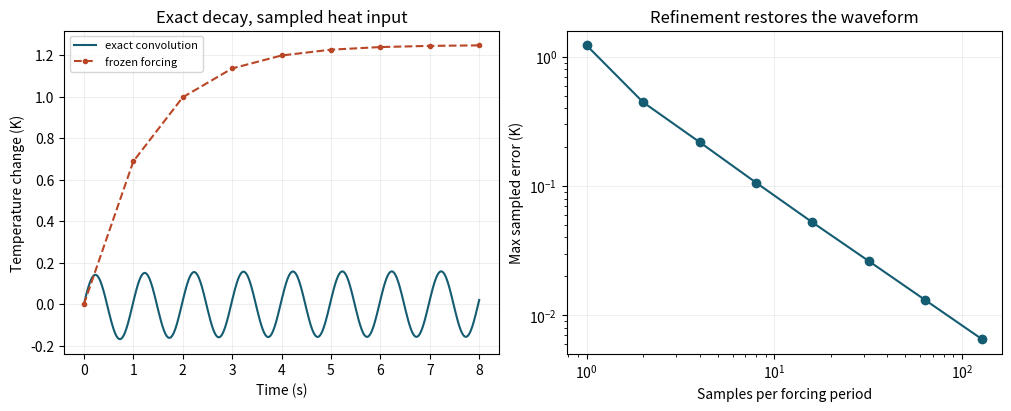

Generate this figure with matplotlib:
import numpy as np
import matplotlib.pyplot as plt

decay=.8                         # per second
frequency=1.                     # cycles per second
samples_per_period=1
cycles=8
assert .1 <= decay <= 4 and .25 <= frequency <= 4 and 1 <= samples_per_period <= 64 and 2 <= cycles <= 24
w=2*np.pi*frequency
h=1/(samples_per_period*frequency)
drive=1.                         # kelvin per second
t=np.arange(cycles*samples_per_period+1)*h
def exact(t):
    return drive*np.real((np.exp(1j*w*t)-np.exp(-decay*t))/(decay+1j*w))
def freeze(t,dt):
    out=[0.]
    gain=-np.expm1(-decay*dt)/decay
    for start in t[:-1]:
        out.append(np.exp(-decay*dt)*out[-1]+gain*drive*np.cos(w*start))
    return np.array(out)
approx=freeze(t,h)
continuous=exact(t)
print(f"Final temperature: frozen {approx[-1]:.7f}; exact {continuous[-1]:.7f} K")
if samples_per_period==1:
    assert np.allclose(approx,drive*(1-np.exp(-decay*t))/decay)

fig,(values,refine)=plt.subplots(1,2,figsize=(10,4),layout="constrained")
tt=np.linspace(0,t[-1],801)
values.plot(tt,exact(tt),color="#145c71",label="exact convolution")
values.plot(t,approx,"o--",ms=3,color="#b94626",label="frozen forcing")
values.set(xlabel="Time (s)",ylabel="Temperature change (K)",title="Exact decay, sampled heat input")
values.legend(fontsize=8)
nn=2**np.arange(0,8)
err=[]
for n in nn:
    dt=1/(frequency*n)
    sample=np.arange(cycles*n+1)*dt
    err.append(np.max(abs(freeze(sample,dt)-exact(sample))))
refine.loglog(nn,err,"o-",color="#145c71")
refine.set(xlabel="Samples per forcing period",ylabel="Max sampled error (K)",title="Refinement restores the waveform")
for ax in (values,refine):ax.grid(alpha=.2)
plt.show()
